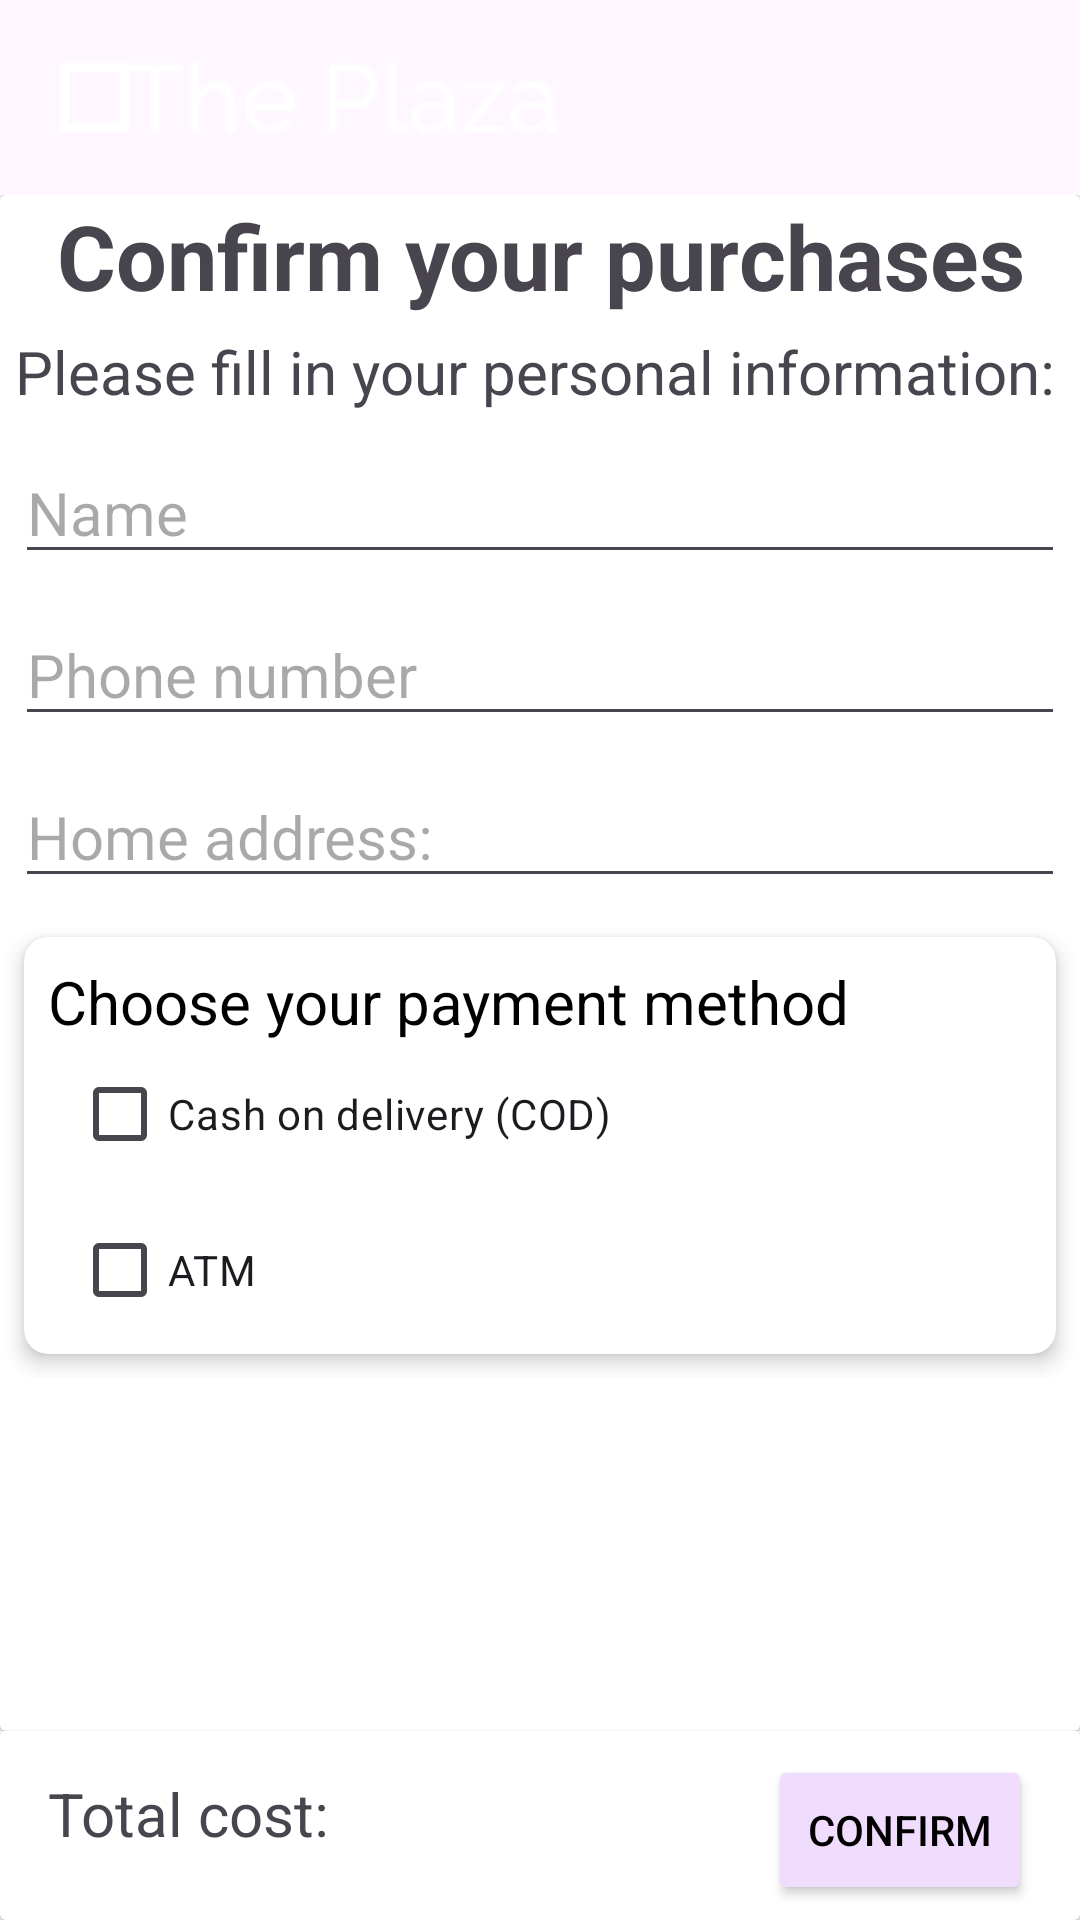

This screen was rendered from an Android layout file. Write that file and the resources it references.
<!-- AndroidManifest.xml: application theme Theme.Doan2 -->
<!-- res/layout/activity_purchase.xml -->
<?xml version="1.0" encoding="utf-8"?>
<LinearLayout xmlns:android="http://schemas.android.com/apk/res/android"
    xmlns:app="http://schemas.android.com/apk/res-auto"
    xmlns:tools="http://schemas.android.com/tools"
    android:id="@+id/main"
    android:layout_width="match_parent"
    android:layout_height="match_parent"
    android:orientation="vertical"
    android:background="@drawable/background"
    tools:context=".Product.MainActivity">

    <LinearLayout
        android:layout_width="match_parent"
        android:layout_height="wrap_content"
        android:orientation="horizontal">

        <ImageButton
            android:id="@+id/Logo"
            android:layout_width="wrap_content"
            android:layout_height="wrap_content"
            android:layout_margin="20dp"
            android:background="@drawable/transparent_background"
            android:importantForAccessibility="no"
            app:srcCompat="@drawable/theplaza" />

    </LinearLayout>

    <ScrollView
        android:layout_width="match_parent"
        android:layout_height="0dp"
        android:layout_weight="1"
        android:fillViewport="true">

        <LinearLayout
            android:layout_width="match_parent"
            android:layout_height="wrap_content"
            android:orientation="vertical">

            <androidx.cardview.widget.CardView
                android:layout_width="match_parent"
                android:layout_height="match_parent">

                <LinearLayout
                    android:layout_width="match_parent"
                    android:layout_height="wrap_content"
                    android:orientation="vertical">

                    <LinearLayout
                        android:layout_width="match_parent"
                        android:layout_height="wrap_content"
                        android:orientation="horizontal">

                        <TextView
                            android:id="@+id/ConfirmPurchases"
                            android:layout_width="wrap_content"
                            android:layout_height="wrap_content"
                            android:layout_weight="1"
                            android:gravity="center"
                            android:text="Confirm your purchases"
                            android:textSize="30dp"
                            android:textStyle="bold" />

                    </LinearLayout>

                    <TextView
                        android:id="@+id/Personal_info"
                        android:layout_width="match_parent"
                        android:layout_height="wrap_content"
                        android:layout_margin="5dp"
                        android:text="Please fill in your personal information: "
                        android:textSize="20dp" />

                    <EditText
                        android:id="@+id/customer_name_txt"
                        android:layout_width="match_parent"
                        android:layout_height="wrap_content"
                        android:textSize="20dp"
                        android:textColor="@color/black"
                        android:layout_margin="5dp"
                        android:hint="Name"/>

                    <EditText
                        android:id="@+id/customer_phone_number_txt"
                        android:layout_width="match_parent"
                        android:layout_height="wrap_content"
                        android:textSize="20dp"
                        android:hint="Phone number"
                        android:textColor="@color/black"
                        android:layout_margin="5dp" />

                    <EditText
                        android:id="@+id/customer_address_txt"
                        android:layout_width="match_parent"
                        android:layout_height="wrap_content"
                        android:textSize="20dp"
                        android:textColor="@color/black"
                        android:layout_margin="5dp"
                        android:hint="Home address: " />

                    <androidx.cardview.widget.CardView
                        android:layout_width="match_parent"
                        android:layout_height="wrap_content"
                        android:layout_margin="8dp"
                        app:cardCornerRadius="8dp"
                        app:cardElevation="4dp">

                        <androidx.constraintlayout.widget.ConstraintLayout
                            android:layout_width="match_parent"
                            android:layout_height="139dp"
                            android:padding="8dp">


                            <TextView
                                android:id="@+id/payment_method"
                                android:layout_width="wrap_content"
                                android:layout_height="wrap_content"
                                android:text="Choose your payment method"
                                android:textColor="@color/black"
                                android:textSize="20dp"
                                app:layout_constraintStart_toStartOf="parent"
                                app:layout_constraintTop_toTopOf="parent" />

                            <CheckBox
                                android:id="@+id/cod_cb"
                                android:layout_width="wrap_content"
                                android:layout_height="wrap_content"
                                android:layout_marginStart="8dp"
                                android:text="Cash on delivery (COD)"
                                app:layout_constraintStart_toStartOf="parent"
                                app:layout_constraintTop_toBottomOf="@+id/payment_method" />

                            <CheckBox
                                android:id="@+id/atm_cb"
                                android:layout_width="wrap_content"
                                android:layout_height="wrap_content"
                                android:layout_marginStart="8dp"
                                android:layout_marginTop="4dp"
                                android:text="ATM"
                                app:layout_constraintStart_toStartOf="parent"
                                app:layout_constraintTop_toBottomOf="@+id/cod_cb" />
                        </androidx.constraintlayout.widget.ConstraintLayout>
                    </androidx.cardview.widget.CardView>

                </LinearLayout>


            </androidx.cardview.widget.CardView>

        </LinearLayout>


    </ScrollView>

    <androidx.cardview.widget.CardView
        android:id="@+id/bottom"
        android:layout_width="match_parent"
        android:layout_height="wrap_content">

        <LinearLayout
            android:layout_width="match_parent"
            android:layout_height="wrap_content"
            android:orientation="horizontal">

            <TextView
                android:id="@+id/total_cost_txt"
                android:layout_width="wrap_content"
                android:layout_height="wrap_content"
                android:layout_marginStart="16dp"
                android:layout_marginTop="5dp"
                android:text="Total cost:  "
                android:textSize="20dp" />

            <View
                android:layout_width="0dp"
                android:layout_height="0dp"
                android:layout_weight="1" />

            <Button
                android:id="@+id/Confirm"
                android:layout_width="wrap_content"
                android:layout_height="50dp"
                android:layout_marginTop="8dp"
                android:layout_marginEnd="16dp"
                android:layout_marginBottom="5dp"
                android:backgroundTint="#f0dcfc"
                android:text="Confirm"
                android:textColor="@color/black" />
        </LinearLayout>
    </androidx.cardview.widget.CardView>

</LinearLayout>
<!-- resources referenced by this layout -->
<resources>
  <!-- drawable theplaza: png bitmap (drawable, 1166 bytes) -->
  <style name="Theme.Doan2" parent="Base.Theme.Doan2" />
  <style name="Base.Theme.Doan2" parent="Theme.Material3.DayNight.NoActionBar">
          
          
      </style>
  <!-- not gathered from this repository: default colours our renderer supplied (Android Studio template values) -->
  <color name="black">#FF000000</color>
</resources>
